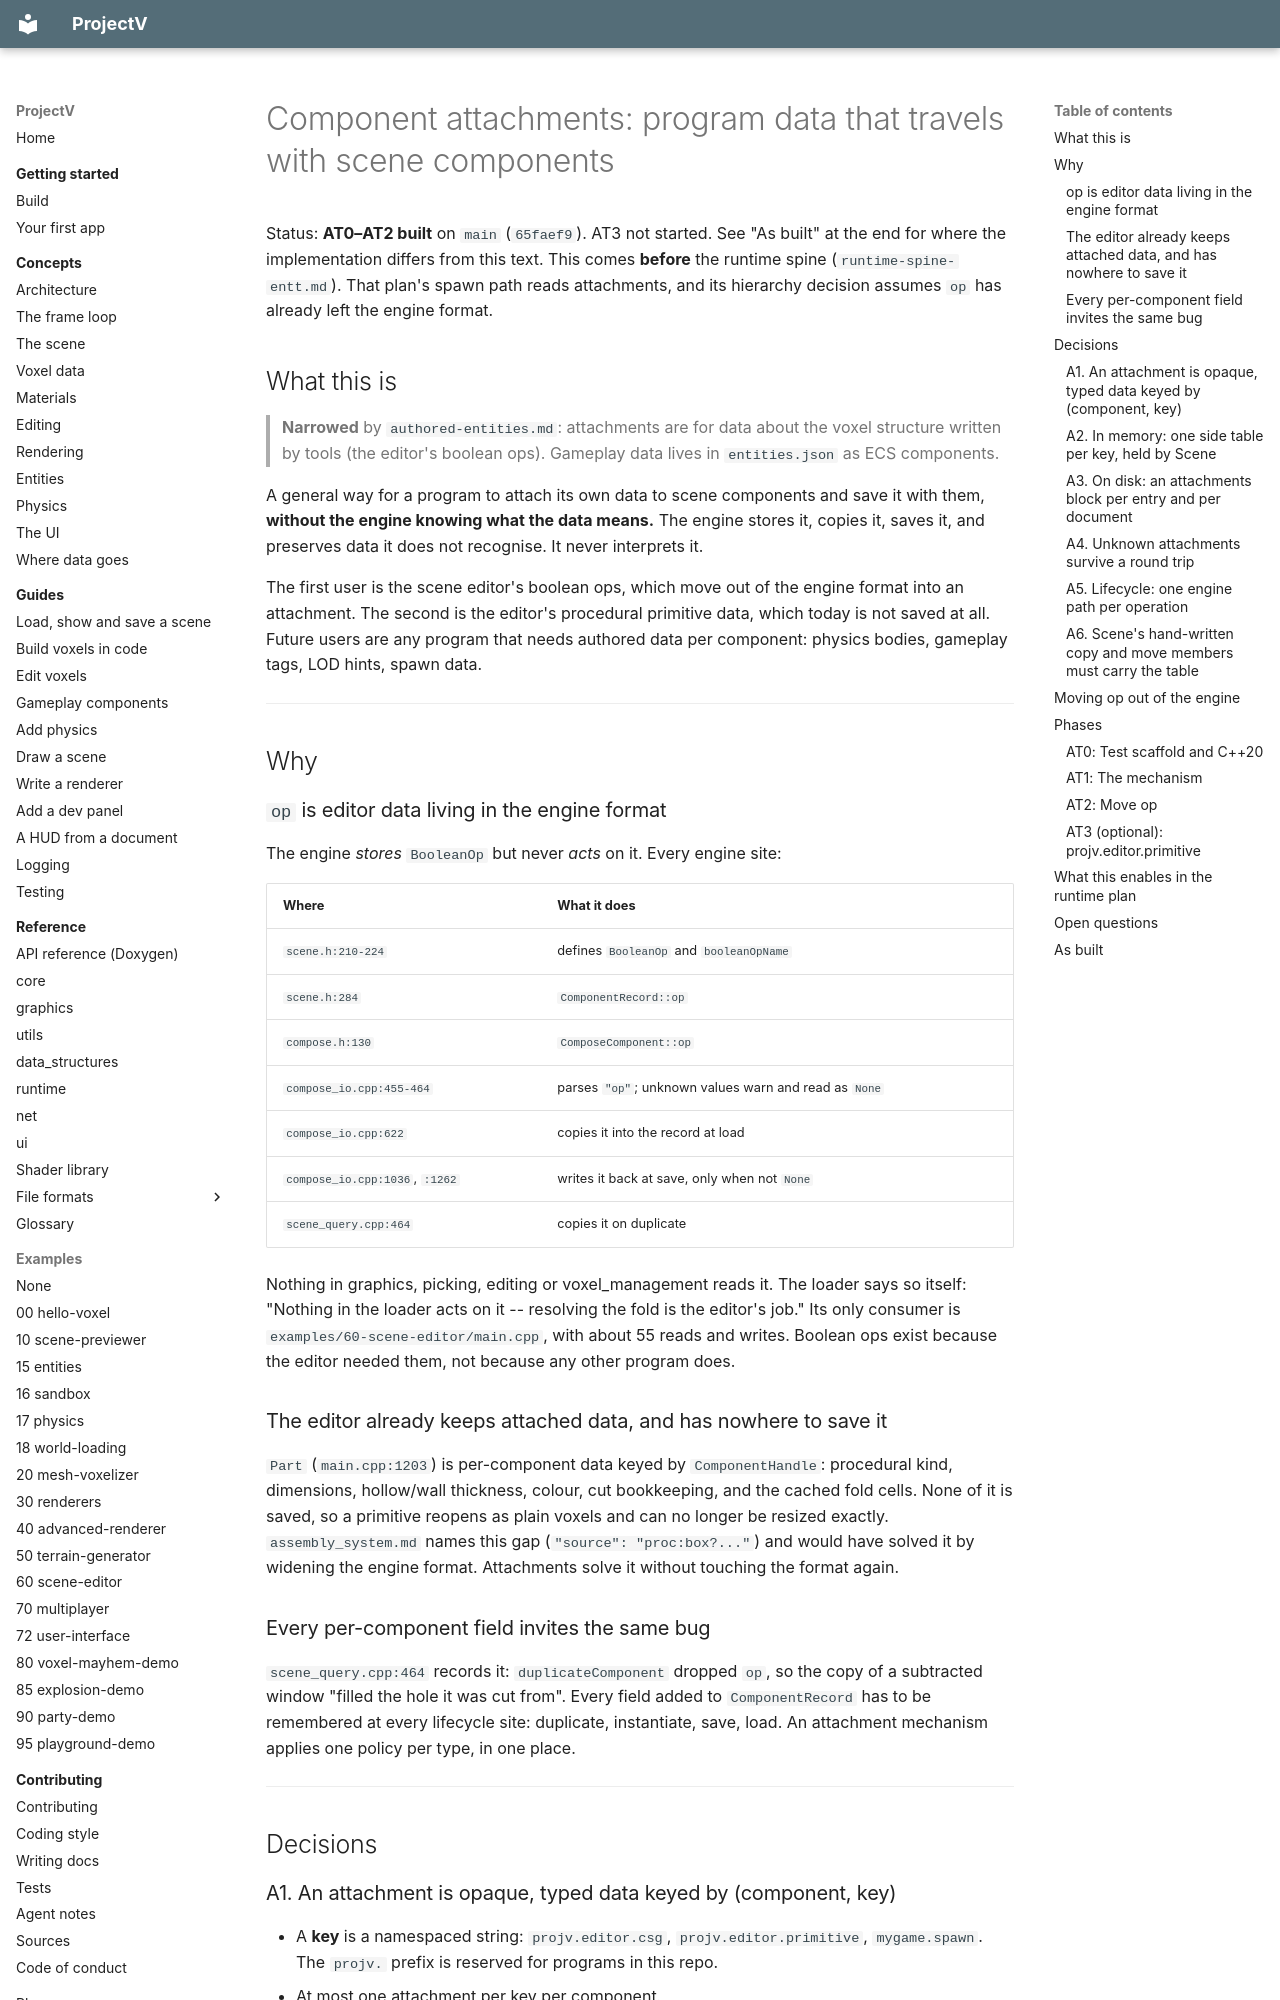

repository: ajsuper/ProjectV · page: plans/component-attachments/index.html · generator: mkdocs

# Component attachments: program data that travels with scene components

Status: **AT0–AT2 built** on `main` (`65faef9`). AT3 not started.
See "As built" at the end for where the implementation differs from this text. This comes
**before** the runtime spine
(`runtime-spine-entt.md`). That plan's spawn path reads attachments, and its hierarchy decision
assumes `op` has already left the engine format.

## What this is

> **Narrowed** by `authored-entities.md`: attachments are for data about the voxel structure written
> by tools (the editor's boolean ops). Gameplay data lives in `entities.json` as ECS components.

A general way for a program to attach its own data to scene components and save it with them,
**without the engine knowing what the data means.** The engine stores it, copies it, saves it,
and preserves data it does not recognise. It never interprets it.

The first user is the scene editor's boolean ops, which move out of the engine format into an
attachment. The second is the editor's procedural primitive data, which today is not saved at all.
Future users are any program that needs authored data per component: physics bodies, gameplay
tags, LOD hints, spawn data.

---

## Why

### `op` is editor data living in the engine format

The engine *stores* `BooleanOp` but never *acts* on it. Every engine site:

| Where | What it does |
|---|---|
| `scene.h:210-224` | defines `BooleanOp` and `booleanOpName` |
| `scene.h:284` | `ComponentRecord::op` |
| `compose.h:130` | `ComposeComponent::op` |
| `compose_io.cpp:455-464` | parses `"op"`; unknown values warn and read as `None` |
| `compose_io.cpp:622` | copies it into the record at load |
| `compose_io.cpp:1036`, `:1262` | writes it back at save, only when not `None` |
| `scene_query.cpp:464` | copies it on duplicate |

Nothing in graphics, picking, editing or voxel_management reads it. The loader says so itself:
"Nothing in the loader acts on it -- resolving the fold is the editor's job." Its only consumer is
`examples/60-scene-editor/main.cpp`, with about 55 reads and writes. Boolean ops exist because the
editor needed them, not because any other program does.

### The editor already keeps attached data, and has nowhere to save it

`Part` (`main.cpp:1203`) is per-component data keyed by `ComponentHandle`: procedural kind,
dimensions, hollow/wall thickness, colour, cut bookkeeping, and the cached fold cells. None of it
is saved, so a primitive reopens as plain voxels and can no longer be resized exactly.
`assembly_system.md` names this gap (`"source": "proc:box?..."`) and would have solved it by
widening the engine format. Attachments solve it without touching the format again.

### Every per-component field invites the same bug

`scene_query.cpp:464` records it: `duplicateComponent` dropped `op`, so the copy of a subtracted
window "filled the hole it was cut from". Every field added to `ComponentRecord` has to be
remembered at every lifecycle site: duplicate, instantiate, save, load. An attachment mechanism
applies one policy per type, in one place.

---

## Decisions

### A1. An attachment is opaque, typed data keyed by (component, key)

- A **key** is a namespaced string: `projv.editor.csg`, `projv.editor.primitive`,
  `mygame.spawn`. The `projv.` prefix is reserved for programs in this repo.
- At most one attachment per key per component.
- The engine never branches on a key's contents. If engine code ever needs to, the data is engine
  data and belongs in `ComponentRecord`. That is the test for which side of the line a field
  falls on.
